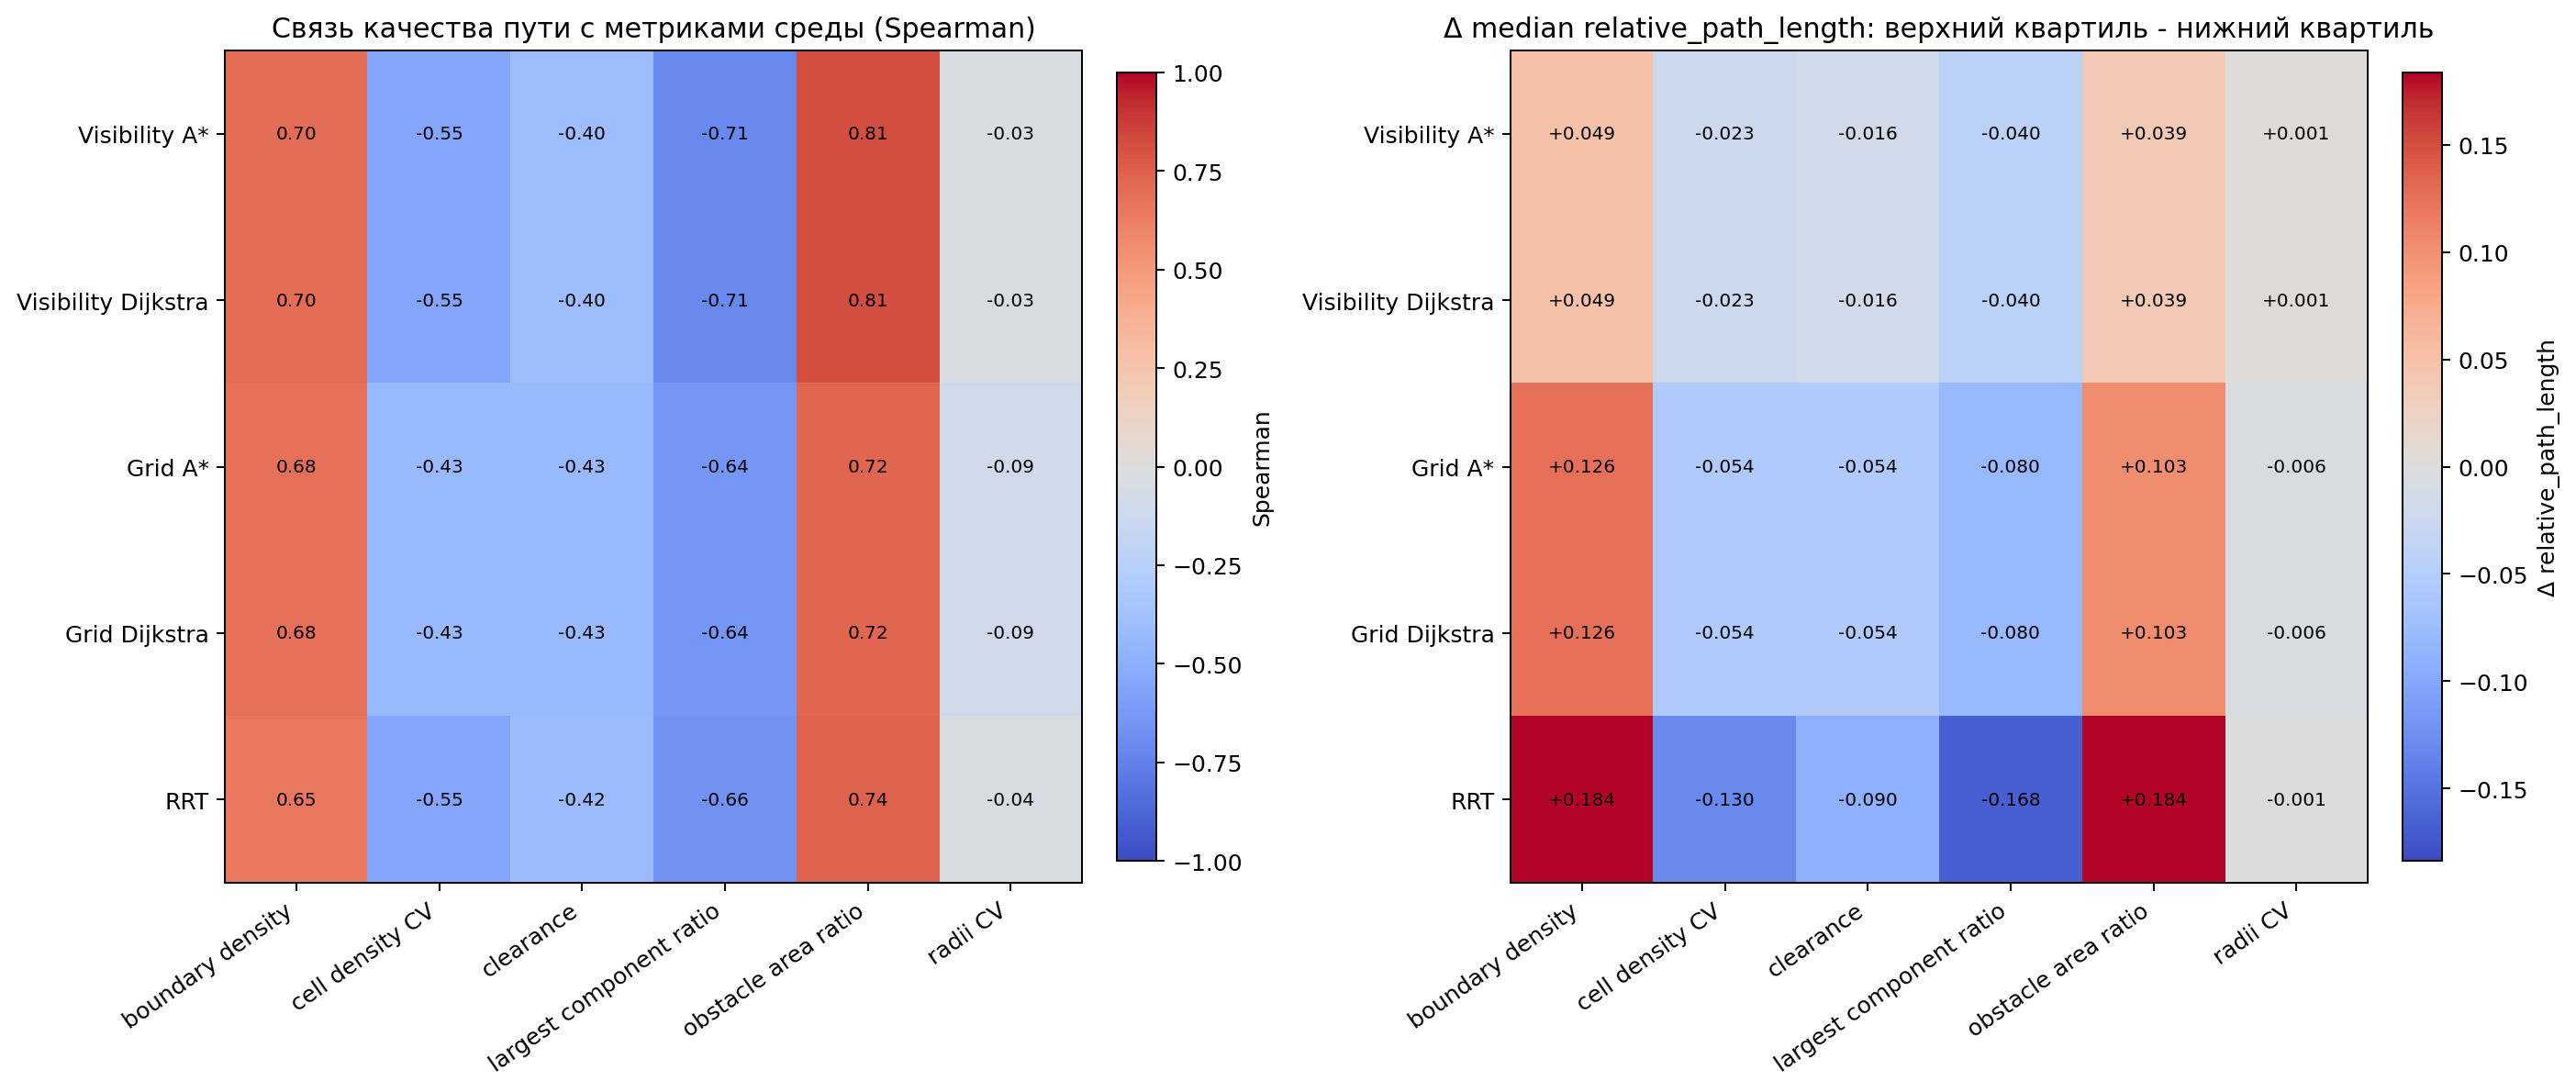

The table this chart was drawn from, first rows:
algorithm_id, metric, quality_spearman, quality_sample_size, low_metric_value, high_metric_value, low_quantile_median_relative_path_length, high_quantile_median_relative_path_lengt…, low_quantile_p90_relative_path_length, high_quantile_p90_relative_path_length, low_quantile_sample_count, high_quantile_sample_count, delta_relative_path_length, quantile_count, algorithm_label, metric_label
grid_astar, scene_metric_obstacle_area_ratio, 0.7227, 40309, 0.0546, 0.377, 1.028, 1.131, 1.069, 1.349, 10083, 10075, 0.1029, 4, Grid A*, obstacle area ratio
grid_astar, scene_metric_boundary_density, 0.6844, 40309, 0.01039, 0.09332, 1.028, 1.154, 1.075, 1.358, 10078, 10077, 0.1261, 4, Grid A*, boundary density
grid_astar, scene_metric_clearance, -0.4341, 40309, 0.9286, 5.034, 1.086, 1.032, 1.315, 1.081, 10078, 10077, -0.05434, 4, Grid A*, clearance
grid_astar, scene_metric_largest_component_ratio, -0.6371, 40309, 0.9948, 1.0, 1.118, 1.038, 1.326, 1.082, 10078, 20154, -0.07992, 3, Grid A*, largest component ratio
grid_astar, scene_metric_cell_density_cv, -0.4319, 40309, 0.6421, 1.922, 1.089, 1.035, 1.233, 1.08, 10078, 10077, -0.05416, 4, Grid A*, cell density CV
grid_astar, scene_metric_radii_cv, -0.09468, 40309, 0.2294, 0.3759, 1.055, 1.048, 1.229, 1.1, 10078, 10077, -0.006348, 4, Grid A*, radii CV
grid_dijkstra, scene_metric_obstacle_area_ratio, 0.7227, 40309, 0.0546, 0.377, 1.028, 1.131, 1.069, 1.349, 10083, 10075, 0.1029, 4, Grid Dijkstra, obstacle area ratio
grid_dijkstra, scene_metric_boundary_density, 0.6844, 40309, 0.01039, 0.09332, 1.028, 1.154, 1.075, 1.358, 10078, 10077, 0.1261, 4, Grid Dijkstra, boundary density
grid_dijkstra, scene_metric_clearance, -0.4341, 40309, 0.9286, 5.034, 1.086, 1.032, 1.315, 1.081, 10078, 10077, -0.05434, 4, Grid Dijkstra, clearance
grid_dijkstra, scene_metric_largest_component_ratio, -0.6371, 40309, 0.9948, 1.0, 1.118, 1.038, 1.326, 1.082, 10078, 20154, -0.07992, 3, Grid Dijkstra, largest component ratio
grid_dijkstra, scene_metric_cell_density_cv, -0.4319, 40309, 0.6421, 1.922, 1.089, 1.035, 1.233, 1.08, 10078, 10077, -0.05416, 4, Grid Dijkstra, cell density CV
grid_dijkstra, scene_metric_radii_cv, -0.09468, 40309, 0.2294, 0.3759, 1.055, 1.048, 1.229, 1.1, 10078, 10077, -0.006348, 4, Grid Dijkstra, radii CV
rrt, scene_metric_obstacle_area_ratio, 0.737, 39234, 0.0542, 0.3879, 1.011, 1.195, 1.053, 1.43, 9827, 9807, 0.1839, 4, RRT, obstacle area ratio
rrt, scene_metric_boundary_density, 0.6541, 39234, 0.01028, 0.0995, 1.012, 1.196, 1.071, 1.428, 9809, 9809, 0.1838, 4, RRT, boundary density
rrt, scene_metric_clearance, -0.4188, 39234, 0.8902, 5.105, 1.106, 1.016, 1.389, 1.139, 9809, 9809, -0.09041, 4, RRT, clearance
rrt, scene_metric_largest_component_ratio, -0.6624, 39234, 0.995, 1.0, 1.189, 1.021, 1.42, 1.123, 9809, 19617, -0.1678, 3, RRT, largest component ratio
rrt, scene_metric_cell_density_cv, -0.5488, 39234, 0.6527, 1.93, 1.144, 1.014, 1.364, 1.09, 9809, 9809, -0.1296, 4, RRT, cell density CV
rrt, scene_metric_radii_cv, -0.04414, 39234, 0.2277, 0.3724, 1.033, 1.032, 1.256, 1.183, 9809, 9809, -0.000928, 4, RRT, radii CV
visibility_astar, scene_metric_obstacle_area_ratio, 0.8134, 41216, 0.0552, 0.3866, 1.001, 1.04, 1.004, 1.247, 10317, 10294, 0.03877, 4, Visibility A*, obstacle area ratio
visibility_astar, scene_metric_boundary_density, 0.6961, 41216, 0.01052, 0.09859, 1.001, 1.05, 1.006, 1.253, 10304, 10304, 0.04914, 4, Visibility A*, boundary density
visibility_astar, scene_metric_clearance, -0.4036, 41216, 0.9026, 5.0, 1.018, 1.002, 1.19, 1.024, 10304, 10304, -0.01613, 4, Visibility A*, clearance
visibility_astar, scene_metric_largest_component_ratio, -0.7135, 41216, 0.9936, 1.0, 1.042, 1.002, 1.231, 1.015, 10304, 20608, -0.04048, 3, Visibility A*, largest component ratio
visibility_astar, scene_metric_cell_density_cv, -0.5525, 41216, 0.6385, 1.916, 1.024, 1.001, 1.131, 1.01, 10304, 10304, -0.0226, 4, Visibility A*, cell density CV
visibility_astar, scene_metric_radii_cv, -0.0306, 41216, 0.2304, 0.3752, 1.003, 1.004, 1.148, 1.029, 10304, 10304, 0.001003, 4, Visibility A*, radii CV
visibility_dijkstra, scene_metric_obstacle_area_ratio, 0.8134, 41216, 0.0552, 0.3866, 1.001, 1.04, 1.004, 1.247, 10317, 10294, 0.03877, 4, Visibility Dijkstra, obstacle area ratio
visibility_dijkstra, scene_metric_boundary_density, 0.6961, 41216, 0.01052, 0.09859, 1.001, 1.05, 1.006, 1.253, 10304, 10304, 0.04914, 4, Visibility Dijkstra, boundary density
visibility_dijkstra, scene_metric_clearance, -0.4036, 41216, 0.9026, 5.0, 1.018, 1.002, 1.19, 1.024, 10304, 10304, -0.01613, 4, Visibility Dijkstra, clearance
visibility_dijkstra, scene_metric_largest_component_ratio, -0.7135, 41216, 0.9936, 1.0, 1.042, 1.002, 1.231, 1.015, 10304, 20608, -0.04048, 3, Visibility Dijkstra, largest component ratio
visibility_dijkstra, scene_metric_cell_density_cv, -0.5525, 41216, 0.6385, 1.916, 1.024, 1.001, 1.131, 1.01, 10304, 10304, -0.0226, 4, Visibility Dijkstra, cell density CV
visibility_dijkstra, scene_metric_radii_cv, -0.0306, 41216, 0.2304, 0.3752, 1.003, 1.004, 1.148, 1.029, 10304, 10304, 0.001003, 4, Visibility Dijkstra, radii CV
